Run: headless pygame with SDL's dummy video driver; simulated clock (each Clock.tick advances the game by its frame time, no real sleeping); random seed 0; keys injected as events and as key.get_pressed() state; no mouse input.
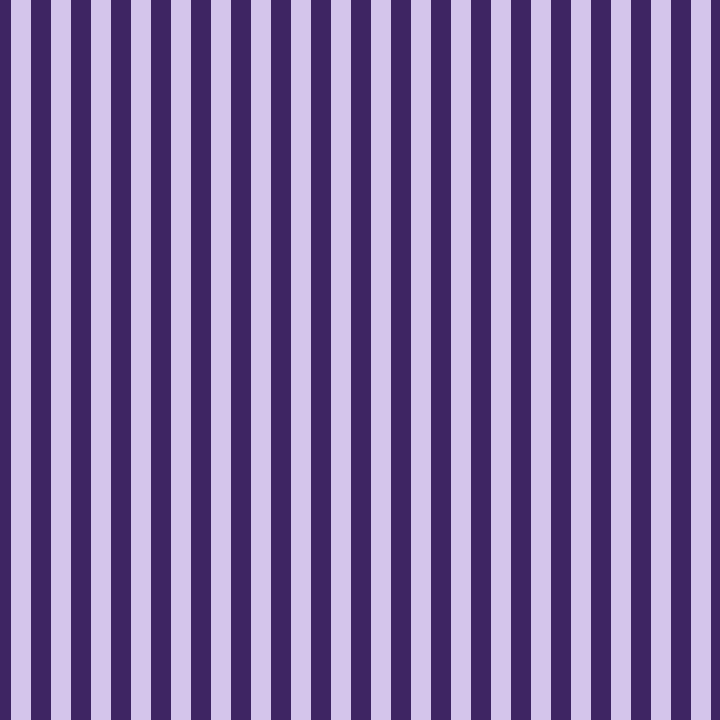
Frame 1 of 4 · flips 1–60 · no input
Frame 2 of 4 · flips 61–180 · tapped SPACE, RETURN · held RIGHT (→), D · screen unchanged from frame 1, image omitted
Frame 3 of 4 · flips 181–300 · held DOWN (↓), S · screen unchanged from frame 2, image omitted
Frame 4 of 4 · flips 301–420 · held LEFT (←), A, UP (↑), W · screen unchanged from frame 3, image omitted

The pygame program that drew these frames:

#-------------- Setup ------------------#

import pygame
pygame.init()

window = pygame.display.set_mode((720, 720))
clock = pygame.time.Clock()

#------------Declaring Colors------------#

RED = (255,0,0)
GREEN = (0,255,0)
BLUE = (0,0,255)
WHITE = (255,255,255)
LAVENDAR = (212, 197, 235)
DARK_PRUPLE = (62, 37, 99)

#---------Declaring width and Height--------------#
windowWidth = 720
windowHeight = 720
#---------Game Loop----------------------#

running = True
while running:
    
#---------EVENTS----------------------------------# 
    for event in pygame.event.get():
        if event.type == pygame.QUIT:
            running = False
       

    window.fill(LAVENDAR)

    x = 0
    while x <= windowWidth:
        pygame.draw.line(window, DARK_PRUPLE, (x, 0), (x, windowHeight), 20)
        # pygame.draw.line(window, GREEN, (x+4, 0), (x+4, windowHeight), 2)
        x += 40 #spacing of pattern


#---------Display------------------------#
    pygame.display.flip()
    clock.tick(60)
   
pygame.quit()
